Run: headless pygame with SDL's dummy video driver; simulated clock (each Clock.tick advances the game by its frame time, no real sleeping); random seed 0; keys injected as events and as key.get_pressed() state; mouse plan: one left click at the window centre at the start of phase 2, then a move to the lower-right quarter at the start of phase 3.
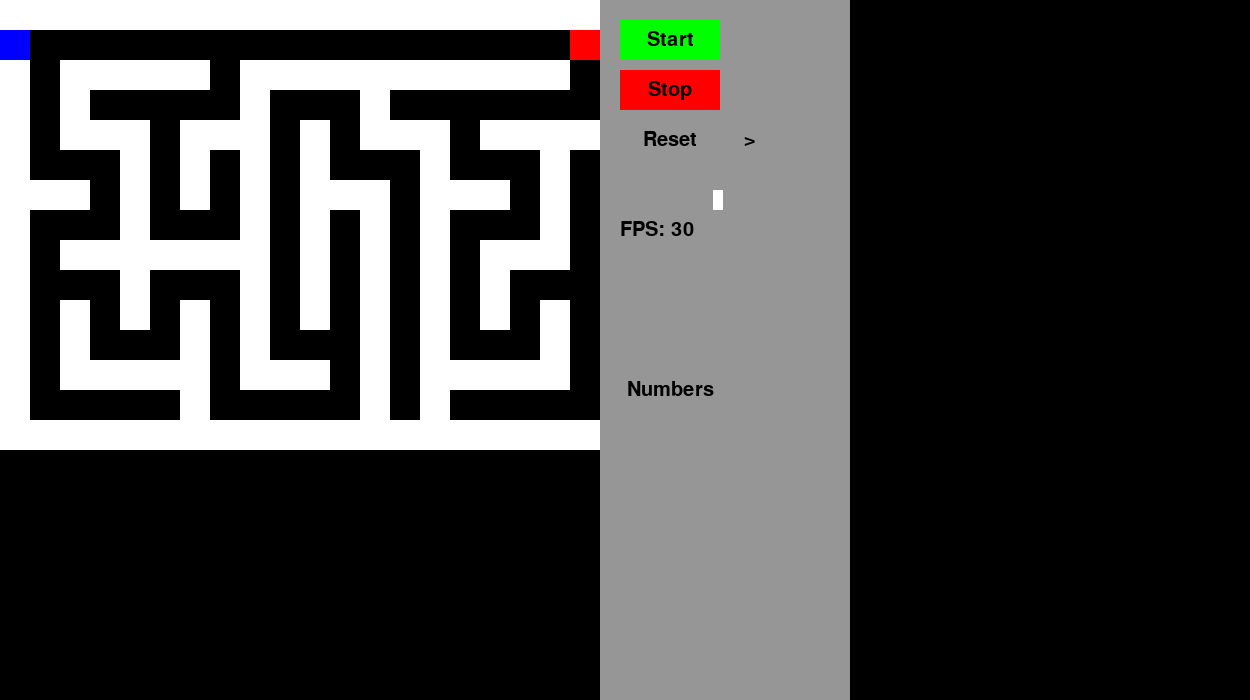
Frame 1 of 4 · flips 1–60 · no input
Frame 2 of 4 · flips 61–180 · clicked the window centre · tapped SPACE, RETURN · held RIGHT (→), D · screen unchanged from frame 1, image omitted
Frame 3 of 4 · flips 181–300 · moved the mouse to the lower-right quarter · held DOWN (↓), S · screen unchanged from frame 2, image omitted
Frame 4 of 4 · flips 301–420 · held LEFT (←), A, UP (↑), W · screen unchanged from frame 3, image omitted

The pygame program that drew these frames:

import pygame
import random
import time
import heapq

# --- Constants ---
WIDTH = 1250
HEIGHT = 700
MAZE_WIDTH = 20  # Number of cells in width
MAZE_HEIGHT = 15  # Number of cells in height
CELL_SIZE = 30  # Size of each cell in the maze
GUI_WIDTH = 250  # Width of the GUI panel

FPS = 30  # Initial frames per second (controls the speed of the simulation)

# Colors
BLACK = (0, 0, 0)
WHITE = (255, 255, 255)
RED = (255, 0, 0)
GREEN = (0, 255, 0)
BLUE = (0, 0, 255)
GRAY = (150, 150, 150)
ORANGE = (255, 165, 0)
LIGHT_BLUE = (173, 216, 230)  # Color for explored cells
YELLOW = (255, 255, 0)


# --- Maze generation (Recursive Backtracker) ---
def create_maze(width, height):
    maze = [["#" for _ in range(width)] for _ in range(height)]

    def carve_path(x, y):
        maze[y][x] = "."  # Mark current cell as open

        directions = [(0, 2), (2, 0), (0, -2), (-2, 0)]  # Possible moves (dx, dy)
        random.shuffle(directions)

        for dx, dy in directions:
            nx, ny = x + dx, y + dy
            if 0 <= nx < width and 0 <= ny < height and maze[ny][nx] == "#":
                maze[ny - dy // 2][nx - dx // 2] = "."  # Carve wall between cells
                carve_path(nx, ny)

    start_x = random.choice(range(1, width - 1, 2))
    start_y = random.choice(range(1, height - 1, 2))
    carve_path(start_x, start_y)

    return maze


def find_start_end(maze):
    """Finds starting (S) and ending (E) positions."""
    start = None
    end = None

    # Find start on the left side
    for y in range(len(maze)):
        if maze[y][1] == ".":
            start = (y, 0)
            maze[y][0] = "S"
            break

    # Find end on the right side
    for y in range(len(maze)):
        if maze[y][len(maze[0]) - 2] == ".":
            end = (y, len(maze[0]) - 1)
            maze[y][len(maze[0]) - 1] = "E"
            break

    return start, end


# --- A\* Search Algorithm ---
def heuristic(a, b):
    """Calculates the Manhattan distance between two points."""
    return abs(a[0] - b[0]) + abs(a[1] - b[1])


def astar(maze, start, end):
    """A\* search algorithm."""
    open_set = []  # Priority queue (cost, node)
    heapq.heappush(open_set, (0, start))
    came_from = {}  # Path from start to a given node
    cost_so_far = {}  # Cost to reach a given node from start
    came_from[start] = None
    cost_so_far[start] = 0
    explored = set()  # Keep track of explored cells

    while open_set:
        current_cost, current = heapq.heappop(open_set)

        if current == end:
            break

        explored.add(current)

        for next in get_neighbors(maze, current):
            new_cost = cost_so_far[current] + 1  # Cost of a single step
            if next not in cost_so_far or new_cost < cost_so_far[next]:
                cost_so_far[next] = new_cost
                priority = new_cost + heuristic(end, next)
                heapq.heappush(open_set, (priority, next))
                came_from[next] = current
                log_message(
                    f"A\*: ({current[0]},{current[1]}) -> ({next[0]},{next[1]}) - Cost: {new_cost}, Priority: {priority}"
                )

    # Reconstruct path
    path = []
    current = end
    while current != start:
        if current in came_from:
            path.append(current)
            current = came_from[current]
        else:
            return None, explored  # No path found

    path.append(start)
    path.reverse()
    return path, explored


def get_neighbors(maze, pos):
    """Gets the valid neighbors of a cell."""
    y, x = pos
    neighbors = []
    possible_moves = [
        (y - 1, x),
        (y + 1, x),
        (y, x - 1),
        (y, x + 1),
    ]  # Up, Down, Left, Right
    for ny, nx in possible_moves:
        if 0 <= ny < len(maze) and 0 <= nx < len(maze[0]) and maze[ny][nx] != "#":
            neighbors.append((ny, nx))
    return neighbors


# --- Mouse class ---
class Mouse(pygame.sprite.Sprite):
    def __init__(self, x, y):
        super().__init__()
        self.image = pygame.Surface((CELL_SIZE, CELL_SIZE))
        self.image.fill(BLUE)
        self.rect = self.image.get_rect()
        self.rect.x = x * CELL_SIZE
        self.rect.y = y * CELL_SIZE
        self.pos = (y, x)
        self.path = []  # Path found by A*
        self.path_index = 0  # Current position on the path

    def update(self, maze, end):
        """Move the mouse along the A* path."""
        global current_step, explored_cells
        if not self.path:
            self.path, explored = astar(maze, self.pos, end)  # Calculate path using A*
            if self.path:
                log_message("A* path found (if one exists): " + str(self.path))
                # Visualize explored cells
                for ey, ex in explored:
                    if (ey, ex) != start and (ey, ex) != end:
                        explored_cells.add((ey, ex))
                self.path_index = 0
            else:
                log_message("No path found!")

        if self.path and self.path_index < len(self.path):
            next_pos = self.path[self.path_index]
            if next_pos != self.pos:
                # Add intersection decision explanation
                neighbors = get_neighbors(maze, self.pos)
                neighbor_costs = {}
                for neighbor in neighbors:
                    cost = cost_so_far.get(
                        neighbor, float("inf")
                    )  # Cost from start to neighbor
                    priority = cost + heuristic(neighbor, end)  # Priority (f-value)
                    neighbor_costs[neighbor] = (cost, priority)
                    log_message(
                        f"  Neighbor ({neighbor[0]},{neighbor[1]}) - Cost: {cost}, Priority: {priority}"
                    )

                chosen_cost = cost_so_far.get(next_pos, float("inf"))
                chosen_priority = chosen_cost + heuristic(next_pos, end)
                log_message(
                    f"  **Chosen:** ({next_pos[0]},{next_pos[1]}) - Cost: {chosen_cost}, Priority: {chosen_priority}"
                )

            if not simulation_running:  # Step mode
                if current_step:
                    self.pos = next_pos
                    self.rect.x = self.pos[1] * CELL_SIZE
                    self.rect.y = self.pos[0] * CELL_SIZE
                    self.path_index += 1
                    current_step = False
            else:  # Continuous mode
                self.pos = next_pos
                self.rect.x = self.pos[1] * CELL_SIZE
                self.rect.y = self.pos[0] * CELL_SIZE
                self.path_index += 1


# --- Button class ---
class Button:
    def __init__(self, x, y, width, height, text, color, hover_color, action):
        self.rect = pygame.Rect(x, y, width, height)
        self.text = text
        self.color = color
        self.hover_color = hover_color
        self.action = action
        self.font = pygame.font.Font(None, 30)

    def draw(self, screen):
        mouse_pos = pygame.mouse.get_pos()
        if self.rect.collidepoint(mouse_pos):
            current_color = self.hover_color
        else:
            current_color = self.color

        pygame.draw.rect(screen, current_color, self.rect)
        text_surface = self.font.render(self.text, True, BLACK)
        text_rect = text_surface.get_rect(center=self.rect.center)
        screen.blit(text_surface, text_rect)

    def check_click(self, event):
        if event.type == pygame.MOUSEBUTTONDOWN:
            if event.button == 1 and self.rect.collidepoint(event.pos):
                self.action()


# --- Slider class ---
class Slider:
    def __init__(self, x, y, width, height, min_val, max_val, initial_val):
        self.rect = pygame.Rect(x, y, width, height)
        self.min_val = min_val
        self.max_val = max_val
        self.val = initial_val
        self.knob_rect = pygame.Rect(x, y, 10, height)
        self.knob_rect.centerx = (
            x + (initial_val - min_val) / (max_val - min_val) * width
        )
        self.dragging = False

    def draw(self, screen):
        pygame.draw.rect(screen, GRAY, self.rect)
        pygame.draw.rect(screen, WHITE, self.knob_rect)

    def update(self, event):
        if event.type == pygame.MOUSEBUTTONDOWN:
            if event.button == 1 and self.knob_rect.collidepoint(event.pos):
                self.dragging = True
        elif event.type == pygame.MOUSEBUTTONUP:
            self.dragging = False
        elif event.type == pygame.MOUSEMOTION:
            if self.dragging:
                mouse_x, _ = event.pos
                self.knob_rect.centerx = max(
                    self.rect.left, min(mouse_x, self.rect.right)
                )
                self.val = self.min_val + (
                    self.knob_rect.centerx - self.rect.left
                ) / self.rect.width * (self.max_val - self.min_val)

    def get_value(self):
        return self.val


# --- Functions for button actions ---
def start_simulation():
    global simulation_running, current_step
    simulation_running = True
    current_step = False


def stop_simulation():
    global simulation_running
    simulation_running = False


def reset_simulation():
    global maze, start, end, mouse, all_sprites, simulation_running, explored_cells, current_step, log_messages, cost_so_far
    maze = create_maze(MAZE_WIDTH, MAZE_HEIGHT)
    start, end = find_start_end(maze)
    mouse = Mouse(start[1], start[0])
    all_sprites = pygame.sprite.Group()
    all_sprites.add(mouse)
    simulation_running = False
    explored_cells = set()  # Clear explored cells
    log_messages = []  # Clear log messages
    log_message("Simulation reset.")
    current_step = False
    mouse.path = []
    cost_so_far = {}


def toggle_numbers():
    global show_numbers
    show_numbers = not show_numbers


def step_forward():
    global current_step
    current_step = True


# --- Logging function ---
def log_message(message):
    log_messages.append(message)
    if len(log_messages) > 5:  # Keep only the last 5 messages
        log_messages.pop(0)


# --- Pygame setup ---
pygame.init()
screen = pygame.display.set_mode((WIDTH, HEIGHT))
pygame.display.set_caption("Micromouse Simulation")
clock = pygame.time.Clock()

# --- Create maze, mouse, buttons, slider, and explored cells set ---
maze = create_maze(MAZE_WIDTH, MAZE_HEIGHT)
start, end = find_start_end(maze)
mouse = Mouse(start[1], start[0])
all_sprites = pygame.sprite.Group()
all_sprites.add(mouse)

# --- Button placement ---
button_x = MAZE_WIDTH * CELL_SIZE + 20
button_y_start = 20
button_spacing = 50
button_width = 100
button_height = 40

button_start = Button(
    button_x,
    button_y_start,
    button_width,
    button_height,
    "Start",
    GREEN,
    (0, 200, 0),
    start_simulation,
)
button_stop = Button(
    button_x,
    button_y_start + button_spacing,
    button_width,
    button_height,
    "Stop",
    RED,
    (200, 0, 0),
    stop_simulation,
)
button_reset = Button(
    button_x,
    button_y_start + 2 * button_spacing,
    button_width,
    button_height,
    "Reset",
    GRAY,
    (100, 100, 100),
    reset_simulation,
)
button_step_forward = Button(
    button_x + button_width + 10,
    button_y_start + 2 * button_spacing,
    40,
    button_height,
    ">",
    GRAY,
    (100, 100, 100),
    step_forward,
)
button_numbers = Button(
    button_x,
    button_y_start + 7 * button_spacing,
    button_width,
    button_height,
    "Numbers",
    GRAY,
    (100, 100, 100),
    toggle_numbers,
)

# --- Slider placement ---
slider_x = MAZE_WIDTH * CELL_SIZE + 20
slider_y = button_y_start + 3 * button_spacing + 20
slider_width = 200
slider_height = 20

speed_slider = Slider(slider_x, slider_y, slider_width, slider_height, 1, 60, FPS)

buttons = [button_start, button_stop, button_reset, button_numbers, button_step_forward]

simulation_running = False  # Initial state of the simulation
show_numbers = False  # Initial state for showing numbers
current_step = False

explored_cells = set()  # Set to store explored cells for visualization
log_messages = []  # List to store log messages

# --- Get A* search cost information ---
cost_so_far = {}

# --- Game loop ---
running = True
while running:
    for event in pygame.event.get():
        if event.type == pygame.QUIT:
            running = False
        for button in buttons:
            button.check_click(event)
        speed_slider.update(event)

    # --- Update ---
    if simulation_running or current_step:
        mouse.update(maze, end)

    # --- Draw ---
    screen.fill(BLACK)
    # Draw maze
    for y, row in enumerate(maze):
        for x, cell in enumerate(row):
            if cell == "#":
                pygame.draw.rect(
                    screen,
                    WHITE,
                    (x * CELL_SIZE, y * CELL_SIZE, CELL_SIZE, CELL_SIZE),
                )
            elif cell == "S":
                pygame.draw.rect(
                    screen,
                    GREEN,
                    (x * CELL_SIZE, y * CELL_SIZE, CELL_SIZE, CELL_SIZE),
                )
            elif cell == "E":
                pygame.draw.rect(
                    screen,
                    RED,
                    (x * CELL_SIZE, y * CELL_SIZE, CELL_SIZE, CELL_SIZE),
                )

    # Draw explored cells
    for y, x in explored_cells:
        pygame.draw.rect(
            screen,
            LIGHT_BLUE,
            (x * CELL_SIZE, y * CELL_SIZE, CELL_SIZE, CELL_SIZE),
        )

    # Draw Manhattan distance numbers if toggled
    if show_numbers:
        font = pygame.font.Font(None, 20)
        for y in range(MAZE_HEIGHT):
            for x in range(MAZE_WIDTH):
                if maze[y][x] != "#":
                    distance = heuristic((y, x), end)
                    text_surface = font.render(str(distance), True, YELLOW)
                    text_rect = text_surface.get_rect(
                        center=((x + 0.5) * CELL_SIZE, (y + 0.5) * CELL_SIZE)
                    )
                    screen.blit(text_surface, text_rect)

    all_sprites.draw(screen)

    # --- GUI Panel ---
    gui_rect = pygame.Rect(MAZE_WIDTH * CELL_SIZE, 0, GUI_WIDTH, HEIGHT)
    pygame.draw.rect(screen, GRAY, gui_rect)

    # Draw GUI elements
    for button in buttons:
        button.draw(screen)
    speed_slider.draw(screen)

    # Display current FPS
    font = pygame.font.Font(None, 30)
    fps_text = font.render(f"FPS: {int(speed_slider.get_value())}", True, BLACK)
    fps_rect = fps_text.get_rect(topleft=(slider_x, slider_y + slider_height + 10))
    screen.blit(fps_text, fps_rect)

    # Display log messages
    log_y = fps_rect.bottom + 20  # Start below the FPS text
    for msg in log_messages:
        log_text = font.render(msg, True, BLACK)
        log_rect = log_text.get_rect(topleft=(slider_x, log_y))
        screen.blit(log_text, log_rect)
        log_y += log_rect.height + 5  # Add some spacing between messages

    pygame.display.flip()

    # --- Control the speed of the simulation ---
    if simulation_running and not current_step:
        clock.tick(int(speed_slider.get_value()))

pygame.quit()
